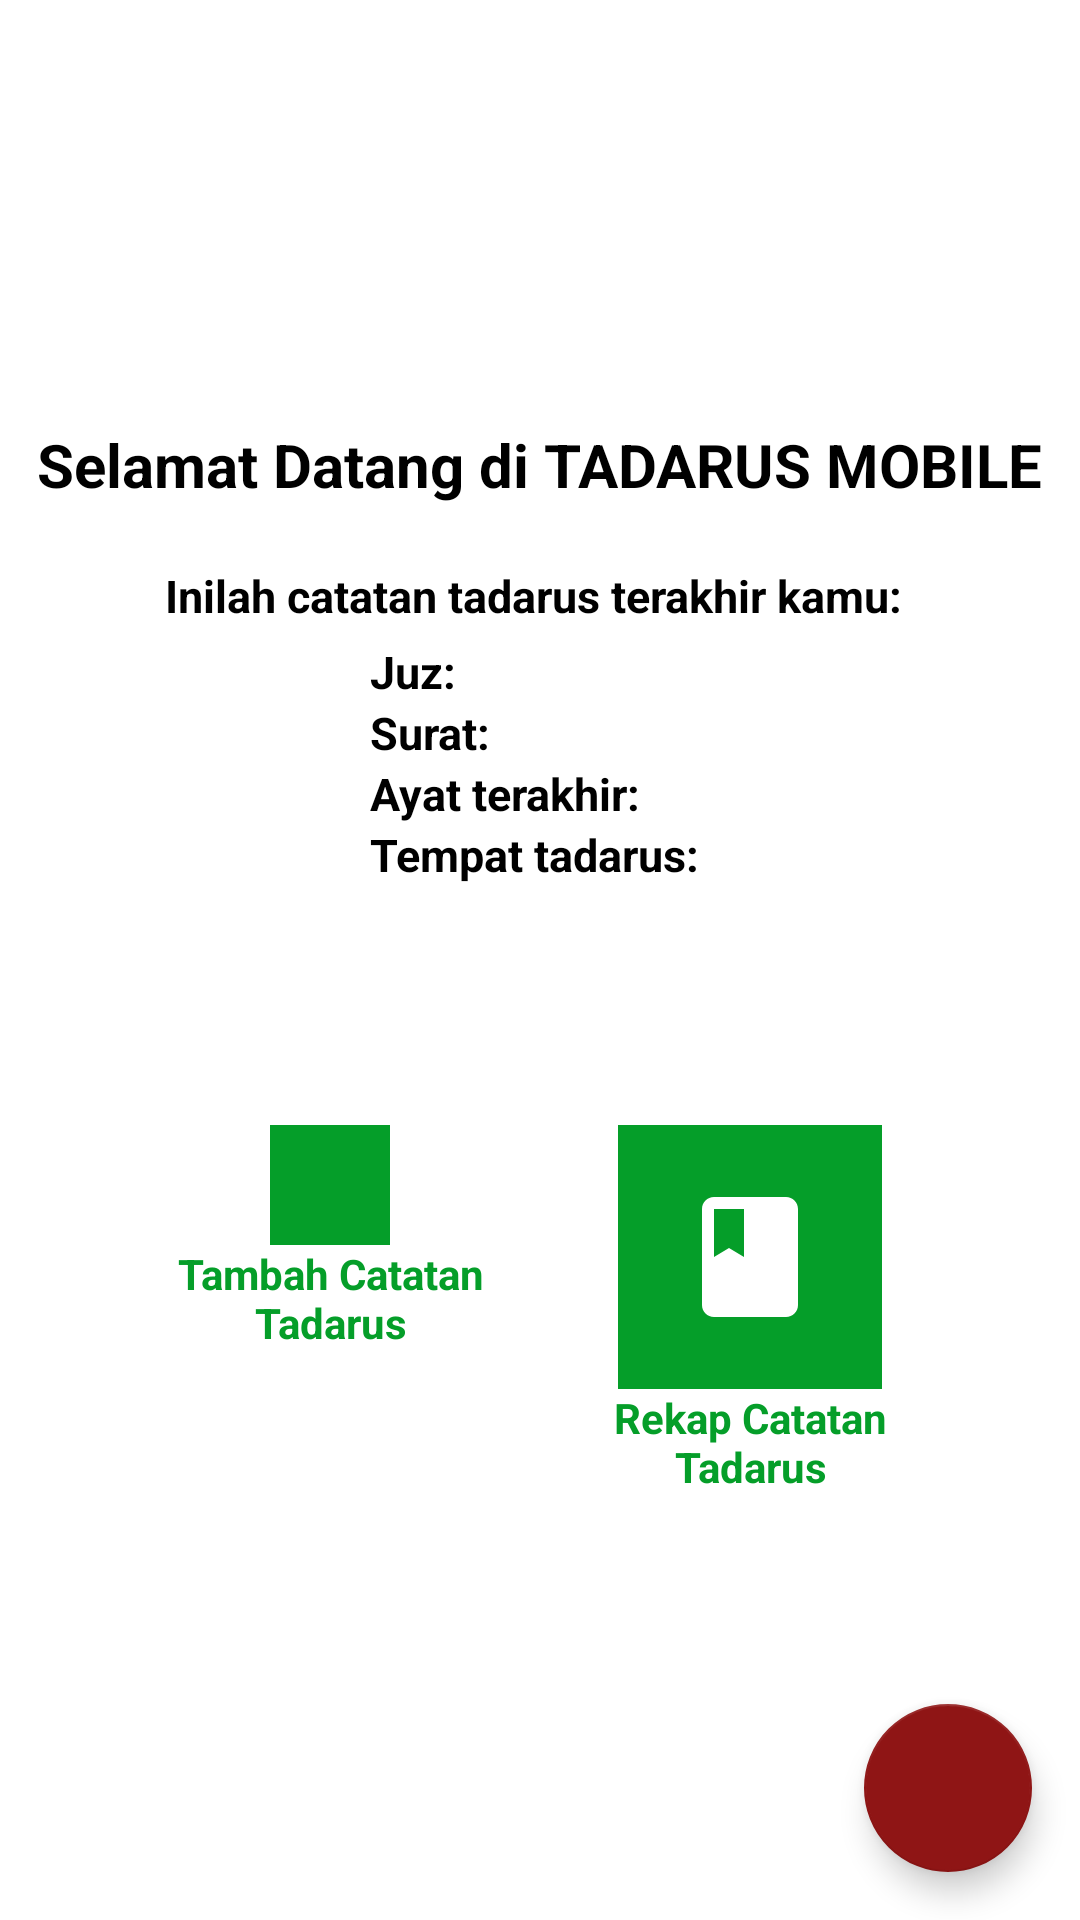

Here is an Android app screen rendered from its layout file. Give the layout XML and the strings, colors and styles it references.
<!-- AndroidManifest.xml: application theme Theme.TadarusMobile2 -->
<!-- res/layout/activity_main.xml -->
<?xml version="1.0" encoding="utf-8"?>
<RelativeLayout xmlns:android="http://schemas.android.com/apk/res/android"
    xmlns:app="http://schemas.android.com/apk/res-auto"
    xmlns:tools="http://schemas.android.com/tools"
    android:layout_width="match_parent"
    android:layout_height="match_parent"
    android:orientation="vertical"
    tools:context=".MainActivity">

    <LinearLayout
        android:layout_width="wrap_content"
        android:layout_height="wrap_content"
        android:orientation="vertical"
        android:layout_centerInParent="true">

        <TextView
            android:layout_width="wrap_content"
            android:layout_height="wrap_content"
            android:text="Selamat Datang di TADARUS MOBILE"
            android:layout_gravity="center"
            android:textSize="20dp"
            android:textStyle="bold"
            android:textColor="@color/black"/>

        <TextView
            android:layout_width="wrap_content"
            android:layout_height="wrap_content"
            android:text="Inilah catatan tadarus terakhir kamu: "
            android:layout_gravity="center"
            android:textSize="15dp"
            android:textStyle="bold"
            android:textColor="@color/black"
            android:layout_marginTop="20dp"/>

        <LinearLayout
            android:layout_width="wrap_content"
            android:layout_height="wrap_content"
            android:orientation="vertical"
            android:layout_gravity="center">

            <TextView
                android:id="@+id/txtJuz"
                android:layout_width="wrap_content"
                android:layout_height="wrap_content"
                android:text="Juz: "
                android:layout_marginTop="5dp"
                android:layout_gravity="left"
                android:textSize="15dp"
                android:textStyle="bold"
                android:textColor="@color/black"/>

            <TextView
                android:id="@+id/txtSurah"
                android:layout_width="wrap_content"
                android:layout_height="wrap_content"
                android:text="Surat: "
                android:layout_gravity="left"
                android:textSize="15dp"
                android:textStyle="bold"
                android:textColor="@color/black"/>

            <TextView
                android:id="@+id/txtAyat"
                android:layout_width="wrap_content"
                android:layout_height="wrap_content"
                android:text="Ayat terakhir: "
                android:layout_gravity="left"
                android:textSize="15dp"
                android:textStyle="bold"
                android:textColor="@color/black"/>

            <TextView
                android:id="@+id/txtTempat"
                android:layout_width="wrap_content"
                android:layout_height="wrap_content"
                android:text="Tempat tadarus: "
                android:layout_gravity="left"
                android:textSize="15dp"
                android:textStyle="bold"
                android:textColor="@color/black"/>

        </LinearLayout>

        <TextView
            android:id="@+id/txtNoData"
            android:layout_width="wrap_content"
            android:layout_height="wrap_content"
            android:text="Tidak ada catatan terakhir tadarus"
            android:layout_gravity="center"
            android:textSize="15dp"
            android:textStyle="bold"
            android:textColor="@color/black"
            android:visibility="gone" />

        <LinearLayout
            android:layout_width="wrap_content"
            android:layout_height="wrap_content"
            android:orientation="horizontal"
            android:layout_centerInParent="true"
            android:layout_gravity="center"
            android:layout_marginTop="80dp">

            <LinearLayout
                android:layout_width="wrap_content"
                android:layout_height="wrap_content"
                android:orientation="vertical"
                android:layout_centerInParent="true">

                <ImageButton
                    android:id="@+id/btnTambahCatatan"
                    android:layout_width="wrap_content"
                    android:layout_height="wrap_content"
                    android:layout_centerHorizontal="true"
                    android:background="#059e29"
                    android:padding="20dp"
                    android:src="@drawable/ic_baseline_note_add_24"
                    android:bottomRightRadius="30dp"
                    android:bottomLeftRadius="10dp"
                    android:topLeftRadius="10dp"
                    android:topRightRadius="10dp"
                    android:layout_gravity="center"/>

                <TextView
                    android:id="@+id/txtTambahCatatan"
                    android:layout_width="140dp"
                    android:layout_height="wrap_content"
                    android:layout_centerHorizontal="true"
                    android:text="Tambah Catatan Tadarus"
                    android:textColor="#059e29"
                    android:textStyle="bold"
                    android:textAlignment="center"/>

            </LinearLayout>

            <LinearLayout
                android:layout_width="wrap_content"
                android:layout_height="wrap_content"
                android:orientation="vertical"
                android:layout_centerInParent="true">

                <ImageButton
                    android:id="@+id/btnRekapCatatan"
                    android:layout_width="wrap_content"
                    android:layout_height="wrap_content"
                    android:layout_centerHorizontal="true"
                    android:background="#059e29"
                    android:padding="20dp"
                    android:src="@drawable/ic_baseline_book_24"
                    android:bottomRightRadius="30dp"
                    android:bottomLeftRadius="10dp"
                    android:topLeftRadius="10dp"
                    android:topRightRadius="10dp"
                    android:layout_gravity="center"/>

                <TextView
                    android:id="@+id/txtRekapCatatan"
                    android:layout_width="140dp"
                    android:layout_height="wrap_content"
                    android:layout_centerHorizontal="true"
                    android:text="Rekap Catatan Tadarus"
                    android:textColor="#059e29"
                    android:textStyle="bold"
                    android:textAlignment="center"/>

            </LinearLayout>

        </LinearLayout>

    </LinearLayout>

    <com.google.android.material.floatingactionbutton.FloatingActionButton
        android:id="@+id/fabLogout"
        style="@style/Widget.Design.FloatingActionButton"
        android:layout_width="wrap_content"
        android:layout_height="wrap_content"
        android:layout_alignParentRight="true"
        android:layout_alignParentBottom="true"
        android:layout_marginStart="16dp"
        android:layout_marginTop="16dp"
        android:layout_marginEnd="16dp"
        android:layout_marginBottom="16dp"
        app:backgroundTint="#8f1515"
        app:srcCompat="@drawable/ic_baseline_power_settings_new_24"
        app:tint="@android:color/white" />

</RelativeLayout>
<!-- resources referenced by this layout -->
<resources>
  <!-- drawable ic_baseline_book_24 (drawable-v24) -->
  <vector android:height="48dp" android:tint="#FFFFFF"
      android:viewportHeight="24" android:viewportWidth="24"
      android:width="48dp" xmlns:android="http://schemas.android.com/apk/res/android">
      <path android:fillColor="@android:color/white" android:pathData="M18,2H6c-1.1,0 -2,0.9 -2,2v16c0,1.1 0.9,2 2,2h12c1.1,0 2,-0.9 2,-2V4c0,-1.1 -0.9,-2 -2,-2zM6,4h5v8l-2.5,-1.5L6,12V4z"/>
  </vector>
  <style name="Theme.TadarusMobile2" parent="Theme.MaterialComponents.DayNight.DarkActionBar">
          
          <item name="colorPrimary">@color/purple_500</item>
          <item name="colorPrimaryVariant">@color/purple_700</item>
          <item name="colorOnPrimary">@color/white</item>
          
          <item name="colorSecondary">@color/teal_200</item>
          <item name="colorSecondaryVariant">@color/teal_700</item>
          <item name="colorOnSecondary">@color/black</item>
          
          <item name="android:statusBarColor" tools:targetApi="l">?attr/colorPrimaryVariant</item>
          
      </style>
  <!-- not gathered from this repository: default colours our renderer supplied (Android Studio template values) -->
  <color name="purple_500">#FF6200EE</color>
  <color name="purple_700">#FF3700B3</color>
  <color name="teal_200">#FF03DAC5</color>
  <color name="teal_700">#FF018786</color>
  <color name="black">#FF000000</color>
  <color name="white">#FFFFFFFF</color>
</resources>
